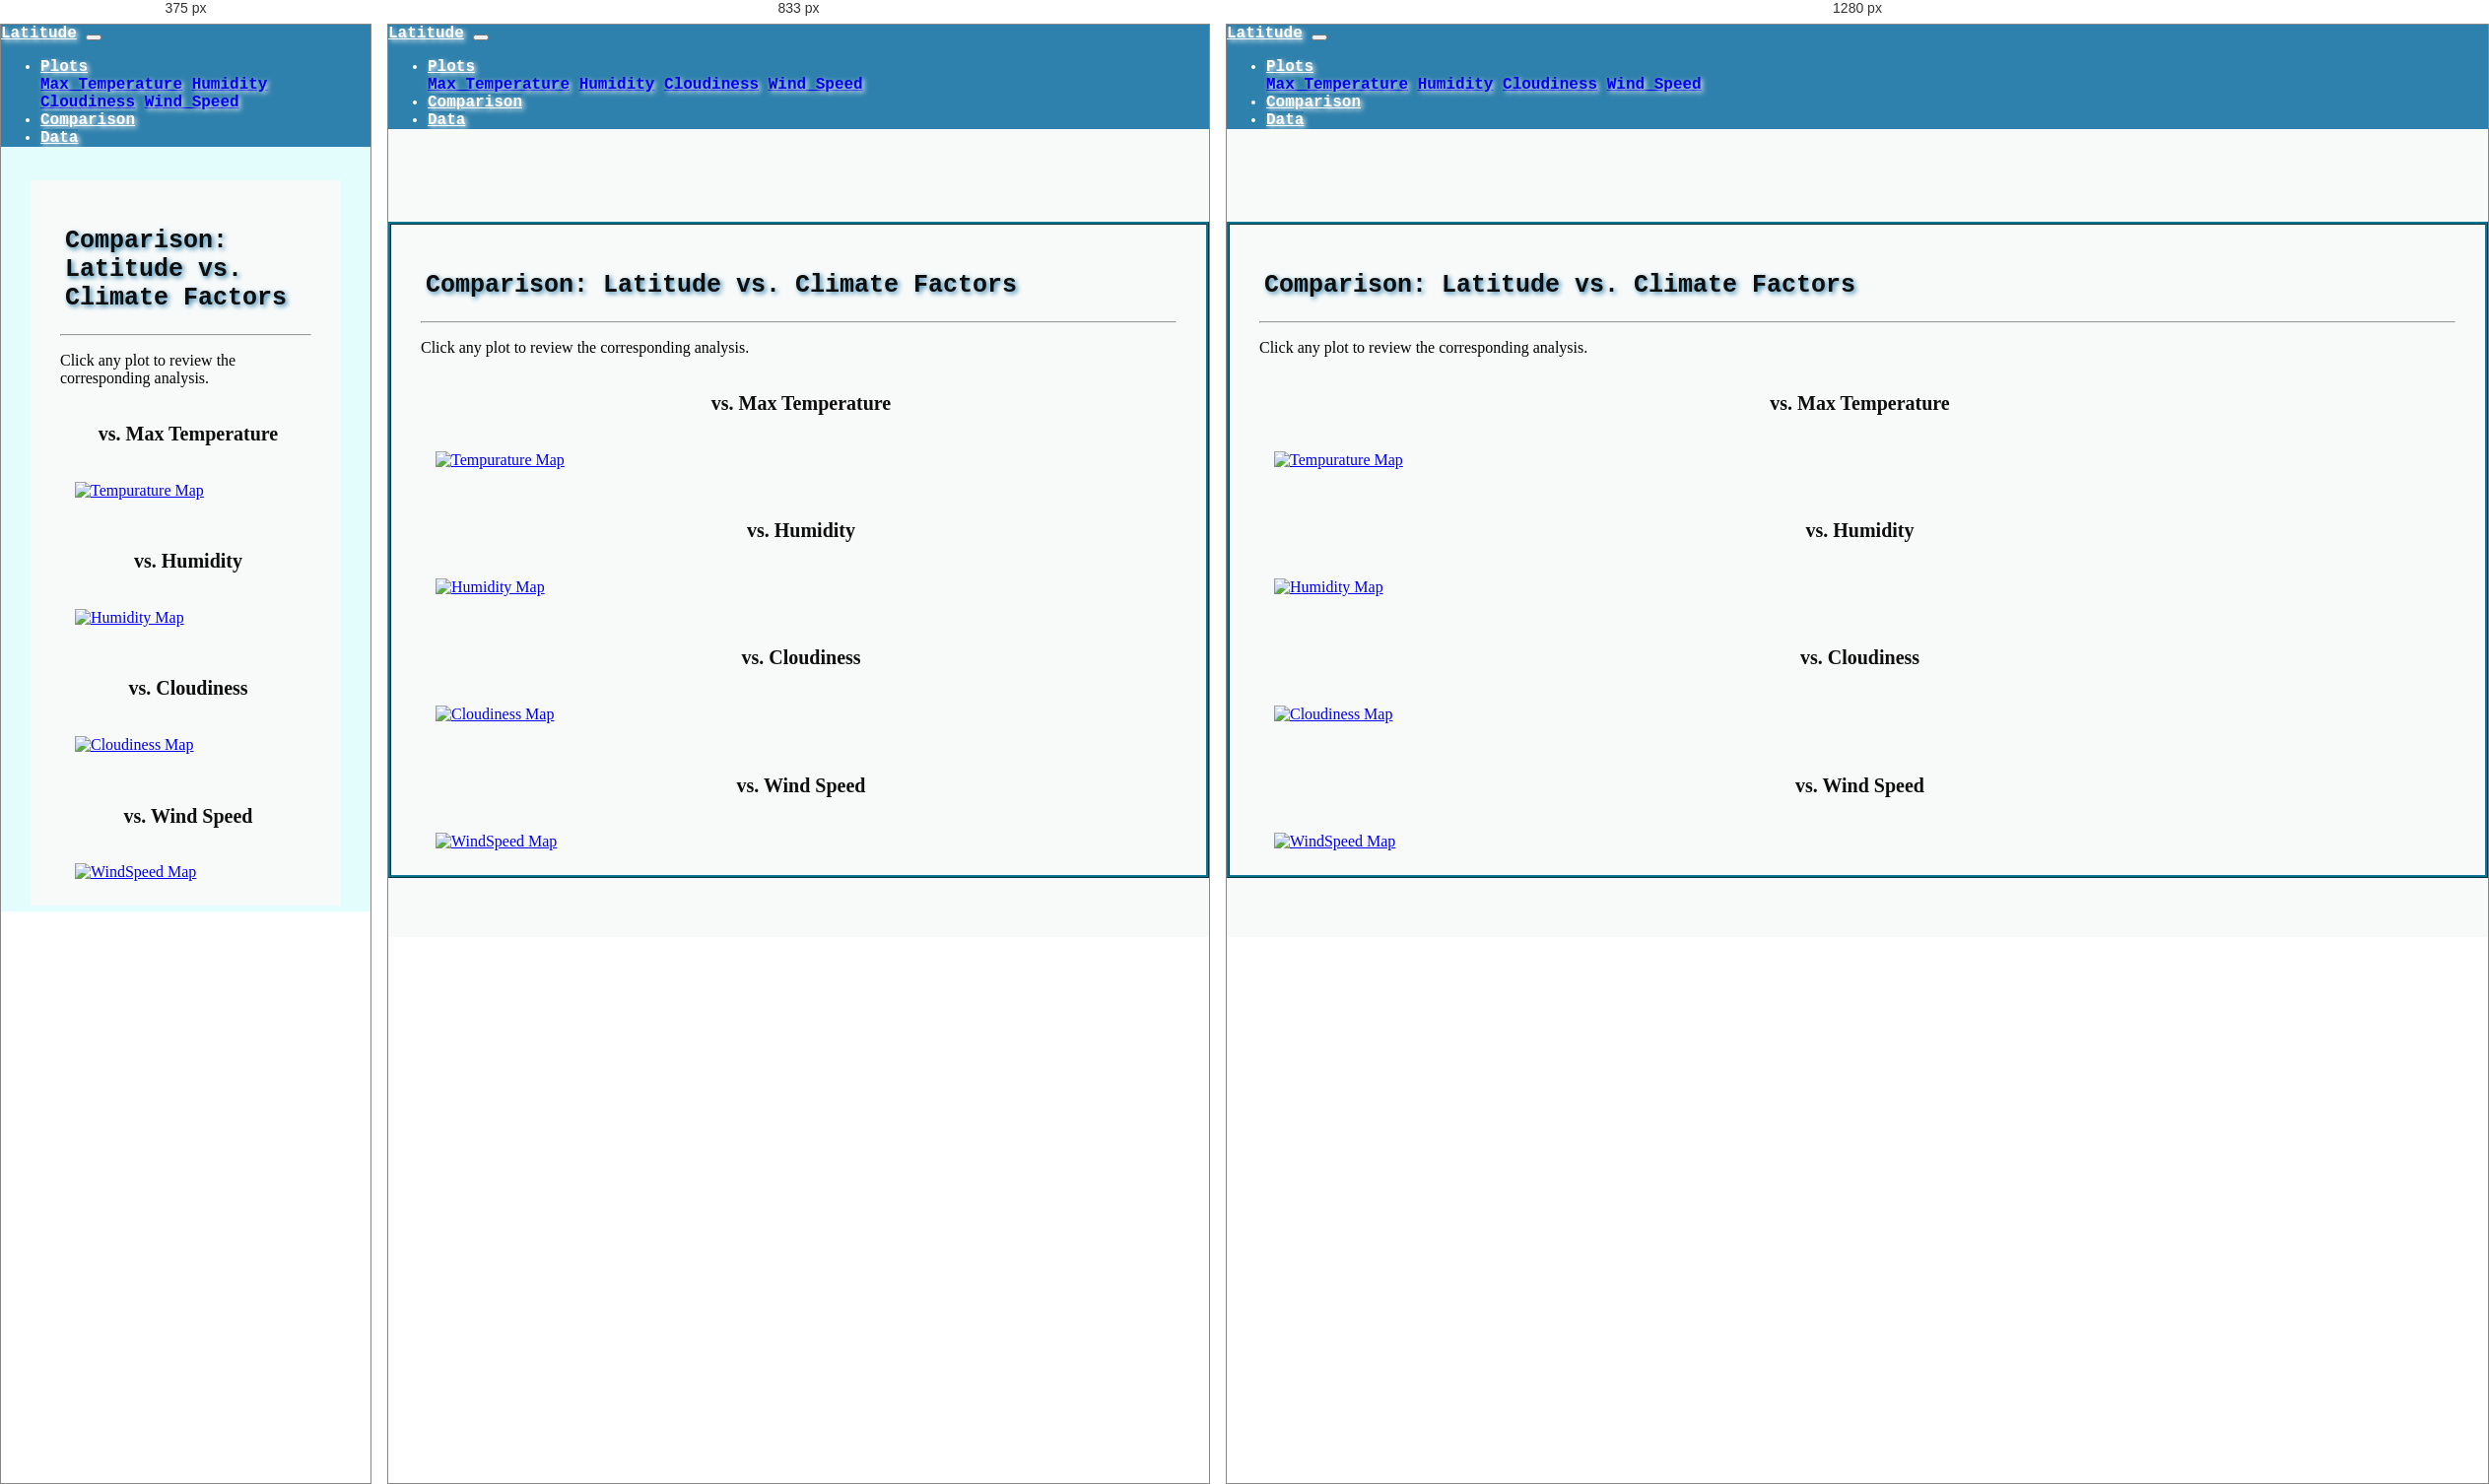
Rendered at 375 px, 833 px and 1280 px, left to right.

<!-- file: comparison.html -->
<!DOCTYPE html>
<html lang="en-us">

<head>
    <meta charset="UTF-8">
    <title>Comparison</title>

    <!-- Bootstrap CDN -->
    <link rel="stylesheet" href="assets/css/bootstrap.min.css" integrity="sha384-ggOyR0iXCbMQv3Xipma34MD+dH/1fQ784/j6cY/iJTQUOhcWr7x9JvoRxT2MZw1T" crossorigin="anonymous">
    <link rel="stylesheet" href="assets/css/styles.css">

</head>

<body>
    <nav class="navbar navbar-expand-lg navbar-light navbar-custom">
        <a class="navbar-brand navbar-custom" href="index.html">Latitude</a>
        <button class="navbar-toggler" type="button" data-toggle="collapse" data-target="#navbarSupportedContent" aria-controls="navbarSupportedContent" aria-expanded="false" aria-label="Toggle navigation">
            <span class="navbar-toggler-icon"></span>
        </button>
    
        <div class="collapse navbar-collapse" id="navbarSupportedContent">
            <ul class="navbar-nav ml-auto">
                <li class="nav-item dropdown">
                    <a class="nav-link dropdown-toggle navbar-custom" href="#" id="navbarDropdown" role="button" data-toggle="dropdown" aria-haspopup="true" aria-expanded="false">Plots</a>
                    <div class="dropdown-menu" aria-labelledby="navbarDropdown">
                        <a class="dropdown-item" href="/visualizations/temp.html">Max Temperature</a>
                        <a class="dropdown-item" href="/visualizations/humidity.html">Humidity</a>
                        <a class="dropdown-item" href="/visualizations/cloudiness.html">Cloudiness</a>
                        <a class="dropdown-item" href="/visualizations/wind.html">Wind Speed</a>
                    </div>
                </li>

                <li class="nav-item">
                    <a class="nav-link navbar-custom" href="comparison.html">Comparison</a>
                </li>
                
                <li class="nav-item">
                    <a class="nav-link navbar-custom" href="data.html">Data</a>
                </li>                   
            </ul>
        </div>
    </nav>

    <br>

    <div class="row">


        <div class="col-md-10 content">
                            
            <h1>Comparison: Latitude vs. Climate Factors</h1>
            <hr>
            <p>Click any plot to review the corresponding analysis.</p>
            
            <div class="row">
                <div class="col-md-6">
                    <h2>vs. Max Temperature</h2>
                    <a href="/visualizations/temp.html">
                        <img src="/assets/images/LatvsTemp.png" alt="Tempurature Map" class="big_img">
                    </a>
                </div>

                <div class="col-md-6">
                    <h2>vs. Humidity</h2>
                    <a href="/visualizations/humidity.html">
                        <img src="/assets/images/LatvsHumidity.png" alt="Humidity Map" class="big_img">
                    </a>
                </div>
            </div>
            
            <div class="row">
                <div class="col-md-6">
                    <h2>vs. Cloudiness</h2>
                    <a href="/visualizations/cloudiness.html">
                        <img src="/assets/images/LatvsCloudiness.png" alt="Cloudiness Map" class="big_img">
                    </a>
                </div>
                
                <div class="col-md-6">
                    <h2>vs. Wind Speed</h2>
                    <a href="/visualizations/wind.html">
                        <img src="/assets/images/LatvsWindSpeed.png" alt="WindSpeed Map" class="big_img">
                    </a>
                </div>
            </div>
                
                
            </article>
        </div>
    </div>

    <script src="https://code.jquery.com/jquery-3.3.1.slim.min.js" integrity="sha384-q8i/X+965DzO0rT7abK41JStQIAqVgRVzpbzo5smXKp4YfRvH+8abtTE1Pi6jizo" crossorigin="anonymous"></script>
    <script src="https://cdnjs.cloudflare.com/ajax/libs/popper.js/1.14.7/umd/popper.min.js" integrity="sha384-UO2eT0CpHqdSJQ6hJty5KVphtPhzWj9WO1clHTMGa3JDZwrnQq4sF86dIHNDz0W1" crossorigin="anonymous"></script>
    <script src="https://stackpath.bootstrapcdn.com/bootstrap/4.3.1/js/bootstrap.min.js" integrity="sha384-JjSmVgyd0p3pXB1rRibZUAYoIIy6OrQ6VrjIEaFf/nJGzIxFDsf4x0xIM+B07jRM" crossorigin="anonymous"></script>
        
</body>

</html>

/* @media block from styles.css */
@media (max-width: 900px) {
  .table_body {
    background: #e3fdfd;
  }
  
  .table_content {
    background:#e3fdfd;
    margin: 0px 10px 0px 10px;
    border: 0px;
  }

  .navbar-custom-table { 
    color: rgb(8, 80, 98);
    font-weight: bold;
    font-family: "Lucida Console", "Courier New", monospace;
    text-shadow: 2px 2px 5px rgb(254, 254, 254);
    background: #e3fdfd;
  }
}

/* @media block from styles.css */
@media (max-width: 767px) {
  body {
    background: #e3fdfd;
  }

  .content {
    background: #f8fafa;
    margin: 0px 30px 0px 30px;
    border: 0px;
  }
}